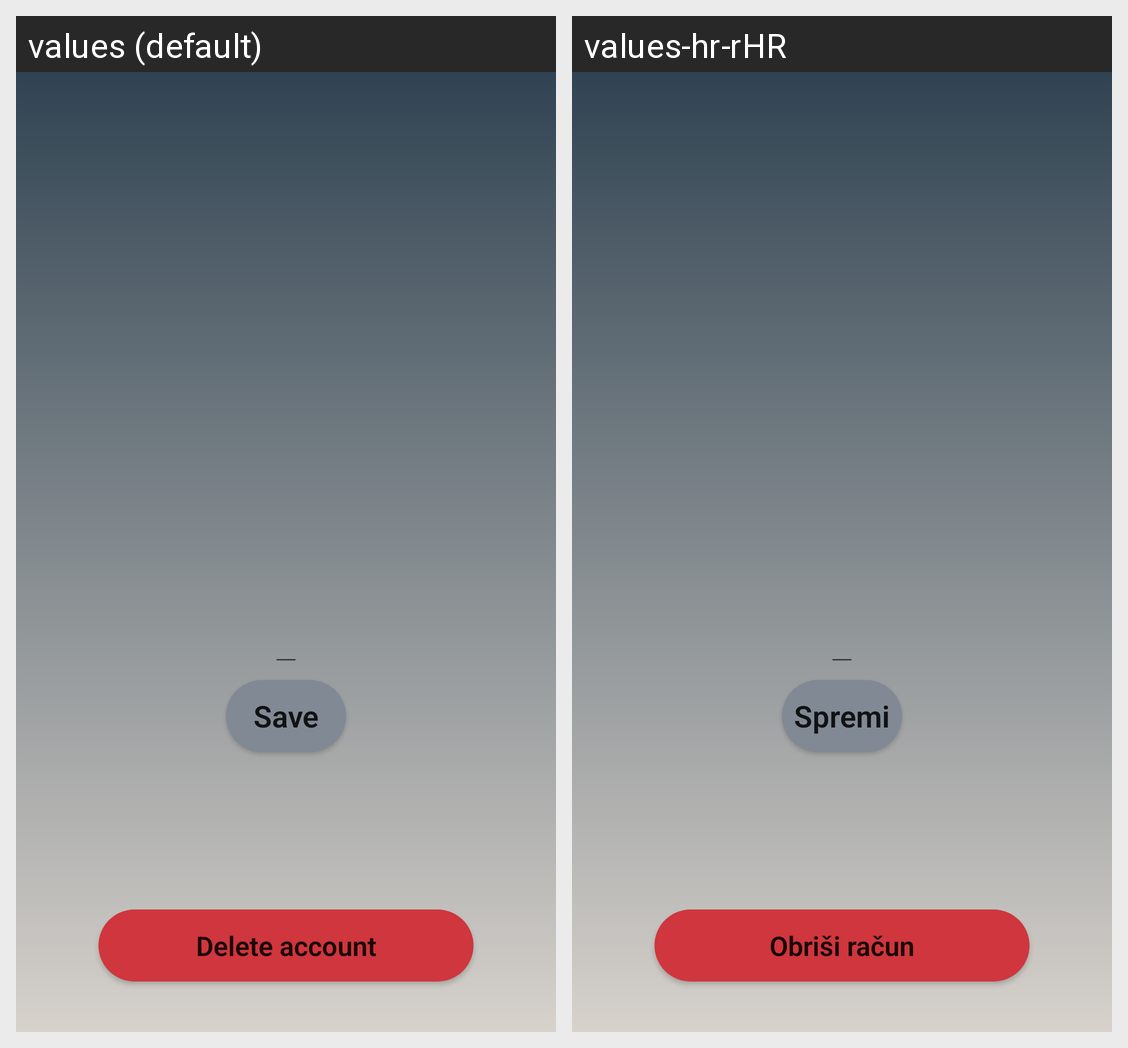

Translations of the strings shown on this Android screen, per locale in the grid:
Android screen res/layout/activity_profile.xml rendered under 2 locales, left to right: values (default), values-hr-rHR. Device: Nexus 5 (rendered at 1080×1920; each locale shown at half size, 540×960, under a caption strip naming it); theme Theme.IUK.
Strings drawn on this screen, with the default value and each locale's value (text and hints the layout hard-codes, and strings that could not be matched under every locale, appear in the picture but are not listed):

save
  values: Save
  values-hr-rHR: Spremi

delete_account
  values: Delete account
  values-hr-rHR: Obriši račun
